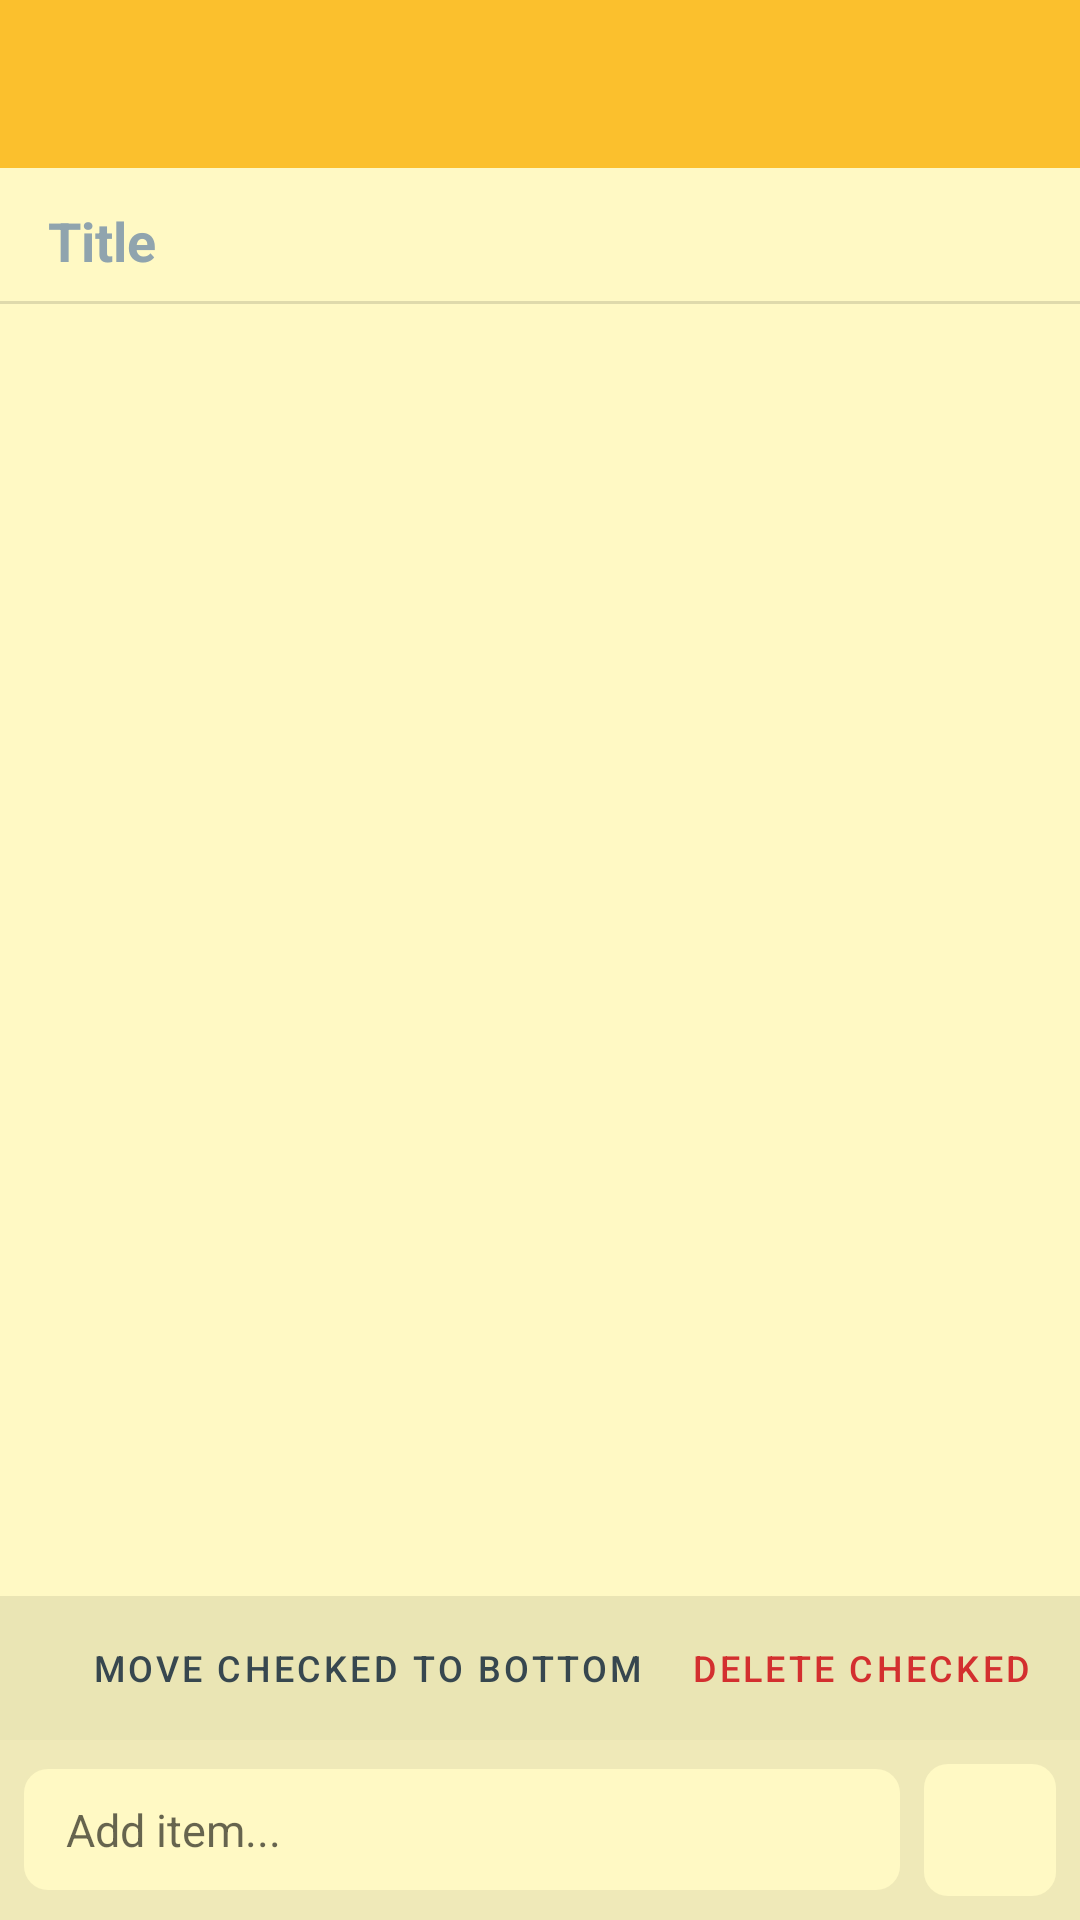

Here is an Android app screen rendered from its layout file. Give the layout XML and the strings, colors and styles it references.
<!-- AndroidManifest.xml: application theme Theme.ArArNote -->
<!-- res/layout/activity_checklist_note.xml -->
<?xml version="1.0" encoding="utf-8"?>
<LinearLayout xmlns:android="http://schemas.android.com/apk/res/android"
    xmlns:app="http://schemas.android.com/apk/res-auto"
    android:id="@+id/layout_root"
    android:layout_width="match_parent"
    android:layout_height="match_parent"
    android:background="@color/note_yellow_bg"
    android:orientation="vertical">

    <androidx.appcompat.widget.Toolbar
        android:id="@+id/toolbar"
        android:layout_width="match_parent"
        android:layout_height="?attr/actionBarSize"
        android:background="@color/note_yellow_header"
        android:theme="@style/ThemeOverlay.ArArNote.Toolbar"
        app:navigationIcon="@drawable/ic_arrow_back"
        app:titleTextAppearance="@style/TextAppearance.ArArNote.Toolbar.Title"
        app:popupTheme="@style/ThemeOverlay.ArArNote.PopupMenu" />

    
    <EditText
        android:id="@+id/edit_title"
        android:layout_width="match_parent"
        android:layout_height="wrap_content"
        android:background="@null"
        android:hint="@string/hint_title"
        android:inputType="textCapSentences"
        android:maxLines="2"
        android:paddingStart="16dp"
        android:paddingTop="12dp"
        android:paddingEnd="16dp"
        android:paddingBottom="8dp"
        android:textColor="@color/note_yellow_text"
        android:textColorHint="#90A4AE"
        android:textSize="18sp"
        android:textStyle="bold" />

    
    <View
        android:id="@+id/divider_line"
        android:layout_width="match_parent"
        android:layout_height="1dp"
        android:background="#20000000" />

    
    <androidx.recyclerview.widget.RecyclerView
        android:id="@+id/recycler_checklist"
        android:layout_width="match_parent"
        android:layout_height="0dp"
        android:layout_weight="1"
        android:clipToPadding="false"
        android:paddingTop="4dp"
        android:paddingBottom="8dp" />

    
    <LinearLayout
        android:layout_width="match_parent"
        android:layout_height="wrap_content"
        android:background="#15000000"
        android:gravity="end"
        android:orientation="horizontal"
        android:paddingStart="8dp"
        android:paddingEnd="8dp">

        <Button
            android:id="@+id/btn_move_checked"
            style="@style/Widget.MaterialComponents.Button.TextButton"
            android:layout_width="wrap_content"
            android:layout_height="wrap_content"
            android:text="Move Checked to Bottom"
            android:textColor="@color/note_yellow_text"
            android:textSize="12sp" />

        <Button
            android:id="@+id/btn_delete_checked"
            style="@style/Widget.MaterialComponents.Button.TextButton"
            android:layout_width="wrap_content"
            android:layout_height="wrap_content"
            android:text="Delete Checked"
            android:textColor="@color/note_red_header"
            android:textSize="12sp" />

    </LinearLayout>

    
    <LinearLayout
        android:layout_width="match_parent"
        android:layout_height="wrap_content"
        android:background="#10000000"
        android:gravity="center_vertical"
        android:orientation="horizontal"
        android:padding="8dp">

        <EditText
            android:id="@+id/edit_new_item"
            android:layout_width="0dp"
            android:layout_height="wrap_content"
            android:layout_weight="1"
            android:background="@drawable/bg_note_card"
            android:hint="@string/hint_add_item"
            android:imeOptions="actionDone"
            android:inputType="textCapSentences"
            android:maxLines="1"
            android:paddingStart="14dp"
            android:paddingTop="10dp"
            android:paddingEnd="14dp"
            android:paddingBottom="10dp"
            android:textColor="@color/text_primary"
            android:textSize="15sp" />

        <ImageButton
            android:id="@+id/btn_add_item"
            android:layout_width="44dp"
            android:layout_height="44dp"
            android:layout_marginStart="8dp"
            android:background="@drawable/bg_note_card"
            android:contentDescription="@string/action_add_note"
            android:src="@drawable/ic_add"
            app:tint="@color/primary" />

    </LinearLayout>

</LinearLayout>
<!-- resources referenced by this layout -->
<resources>
  <color name="note_red_header">#D32F2F</color>
  <color name="note_yellow_bg">#FFF9C4</color>
  <color name="note_yellow_header">#FBC02D</color>
  <color name="note_yellow_text">#37474F</color>
  <color name="primary">#1976D2</color>
  <color name="text_primary">#212121</color>
  <!-- drawable bg_note_card (drawable) -->
  <?xml version="1.0" encoding="utf-8"?>
  <shape xmlns:android="http://schemas.android.com/apk/res/android"
      android:shape="rectangle">
      <corners android:radius="8dp" />
      <solid android:color="#FFF9C4" />
  </shape>
  <string name="action_add_note">Add Note</string>
  <string name="hint_add_item">Add item...</string>
  <string name="hint_title">Title</string>
  <style name="TextAppearance.ArArNote.Toolbar.Title" parent="TextAppearance.AppCompat.Widget.ActionBar.Title">
          <item name="android:textColor">#FFFFFF</item>
          <item name="android:textSize">20sp</item>
          <item name="android:textStyle">bold</item>
          <item name="android:background">@android:color/transparent</item>
      </style>
  <style name="ThemeOverlay.ArArNote.PopupMenu" parent="ThemeOverlay.AppCompat.Light">
          <item name="android:colorBackground">#FFFFFF</item>
          <item name="colorSurface">#FFFFFF</item>
          <item name="colorOnSurface">#212121</item>
          <item name="android:textColor">#212121</item>
          <item name="android:textColorPrimary">#212121</item>
          <item name="android:itemBackground">?attr/selectableItemBackground</item>
          <item name="android:popupBackground">@drawable/bg_popup_menu</item>
          <item name="android:panelBackground">@drawable/bg_popup_menu</item>
      </style>
  <style name="ThemeOverlay.ArArNote.Toolbar" parent="ThemeOverlay.AppCompat.Dark.ActionBar">
          <item name="android:textColorPrimary">#FFFFFF</item>
          <item name="titleTextColor">#FFFFFF</item>
          <item name="subtitleTextColor">#E0E0E0</item>
          <item name="titleTextAppearance">@style/TextAppearance.ArArNote.Toolbar.Title</item>
          <item name="android:background">@null</item>
          <item name="android:itemBackground">@null</item>
          <item name="actionOverflowMenuStyle">@style/Widget.ArArNote.ActionOverflowMenu</item>
          <item name="android:actionOverflowMenuStyle">@style/Widget.ArArNote.ActionOverflowMenu</item>
          <item name="actionBarPopupTheme">@style/ThemeOverlay.ArArNote.PopupMenu</item>
          <item name="android:actionBarPopupTheme">@style/ThemeOverlay.ArArNote.PopupMenu</item>
      </style>
  <!-- drawable bg_popup_menu (drawable) -->
  <?xml version="1.0" encoding="utf-8"?>
  <shape xmlns:android="http://schemas.android.com/apk/res/android"
      android:shape="rectangle">
      <solid android:color="#FFFFFF" />
      <corners android:radius="14dp" />
      <stroke
          android:width="1dp"
          android:color="#1A000000" />
      <padding
          android:bottom="8dp"
          android:left="6dp"
          android:right="6dp"
          android:top="8dp" />
  </shape>
  <style name="Widget.ArArNote.ActionOverflowMenu" parent="Widget.AppCompat.Light.ActionButton.Overflow">
          <item name="android:popupBackground">@drawable/bg_popup_menu</item>
          <item name="android:textColor">#212121</item>
          <item name="android:dropDownVerticalOffset">6dp</item>
          <item name="android:overlapAnchor">false</item>
      </style>
  <color name="primary_dark">#0D47A1</color>
  <color name="accent">#FFAB00</color>
  <color name="background">#F5F5F5</color>
  <style name="Widget.ArArNote.PopupMenu" parent="Widget.AppCompat.Light.PopupMenu">
          <item name="android:popupBackground">@drawable/bg_popup_menu</item>
          <item name="android:textColor">#212121</item>
          <item name="android:dropDownVerticalOffset">6dp</item>
          <item name="android:overlapAnchor">false</item>
      </style>
</resources>
